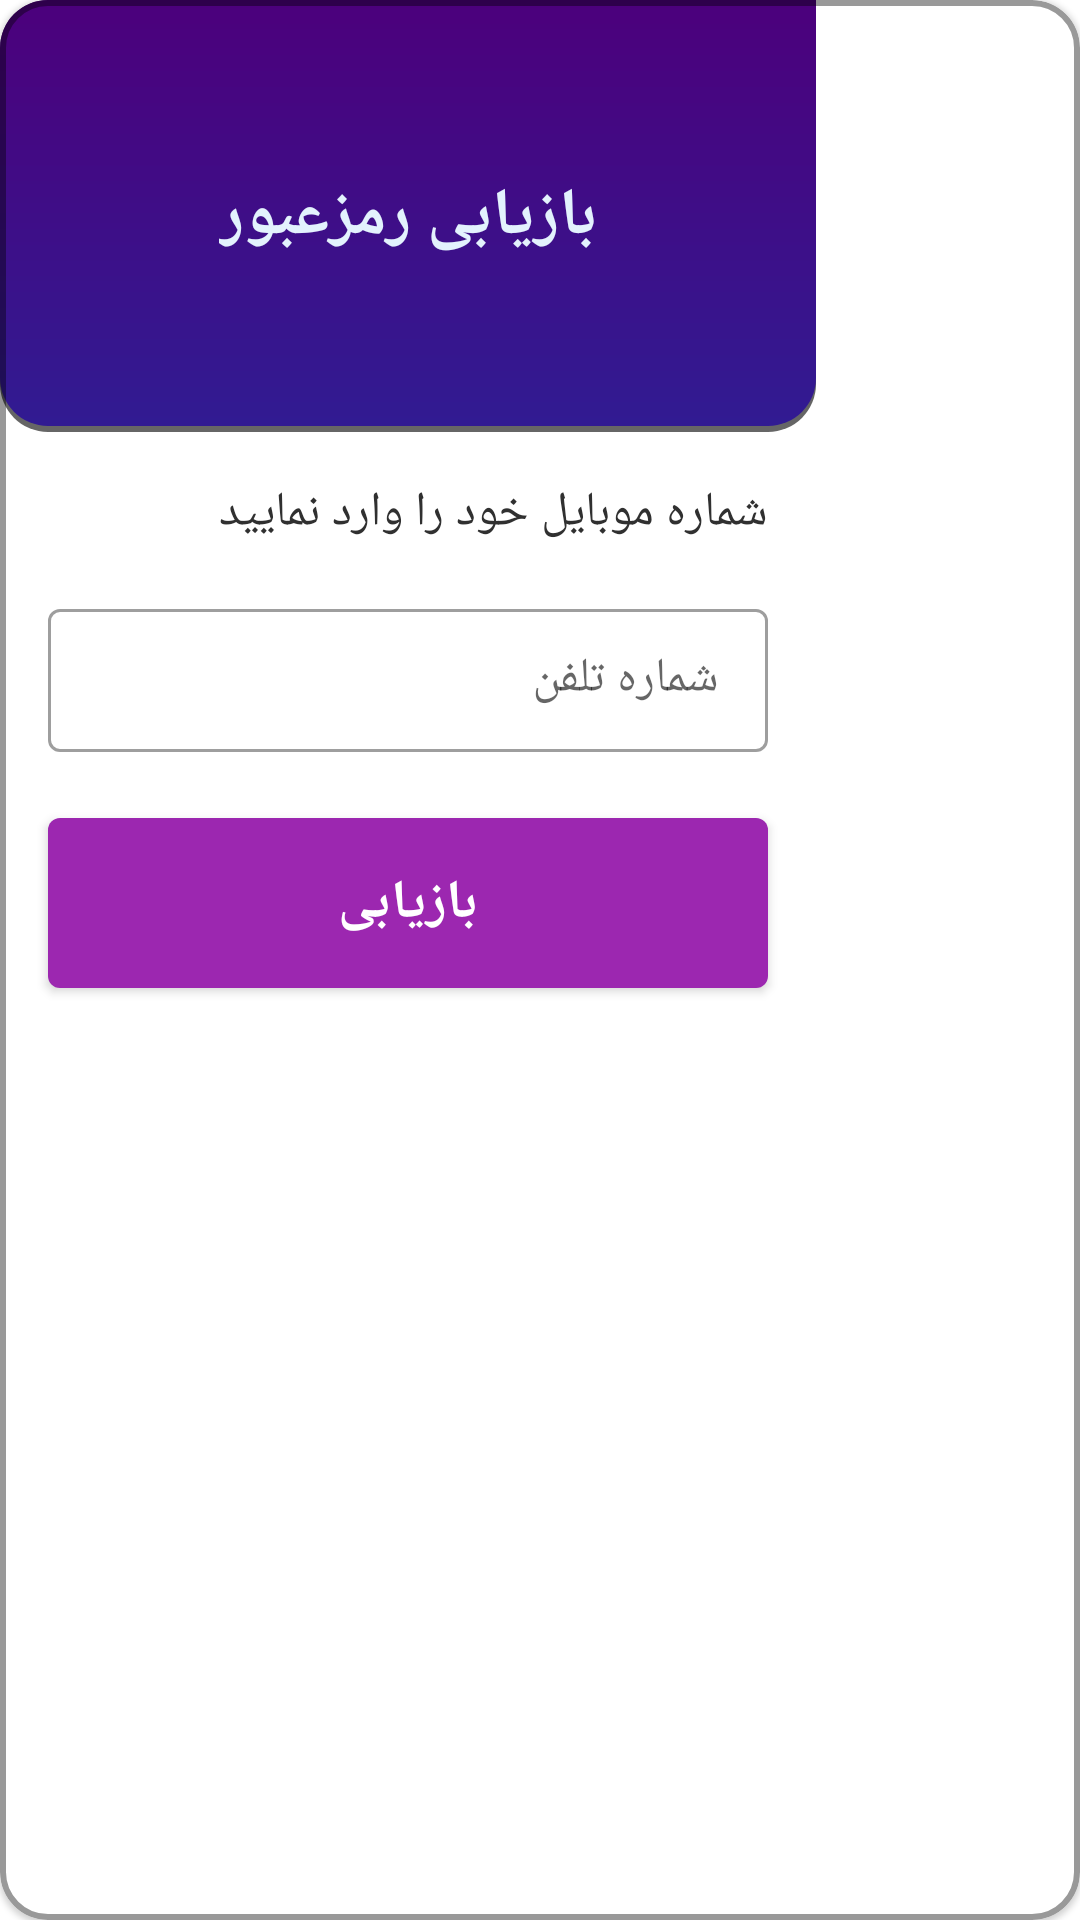

Reconstruct the res/layout file that produces this screen, plus the resources it refers to.
<!-- AndroidManifest.xml: application theme Theme.IMassage_Admin -->
<!-- res/layout/dialog_reset_password.xml -->
<?xml version="1.0" encoding="utf-8"?>
<layout xmlns:android="http://schemas.android.com/apk/res/android"
    xmlns:app="http://schemas.android.com/apk/res-auto">

    <data>
        <variable
            name="onClick"
            type="com.example.imassage_admin.ui.utils.OnCLickHandler"
            />
    </data>

    <com.google.android.material.card.MaterialCardView
        android:id="@+id/dialog_reset_password_container"
        android:layout_width="wrap_content"
        android:layout_height="wrap_content"
        app:cardCornerRadius="16dp"
        app:strokeWidth="@dimen/margin_1_1_2_3"
        app:strokeColor="@color/overlay_dark_40"
        >

        <androidx.constraintlayout.widget.ConstraintLayout
            android:layout_width="@dimen/width_dialog"
            android:layout_height="wrap_content"
            app:layout_constraintTop_toTopOf="parent"
            app:layout_constraintEnd_toEndOf="parent"
            app:layout_constraintStart_toStartOf="parent"
            app:layout_constraintBottom_toBottomOf="parent">

            <androidx.constraintlayout.widget.ConstraintLayout
                android:id="@+id/constraintLayout2"
                android:layout_width="@dimen/width_dialog"
                android:layout_height="@dimen/width_120_136_144_200"
                android:background="@drawable/fra_reserved_curve_back"
                app:layout_constraintEnd_toEndOf="parent"
                app:layout_constraintStart_toStartOf="parent"
                app:layout_constraintTop_toTopOf="parent">

                <TextView
                    android:id="@+id/textView4"
                    android:layout_width="wrap_content"
                    android:layout_height="wrap_content"
                    android:text="@string/password_reset"
                    android:textColor="@color/blue_50"
                    android:textSize="@dimen/text_16_18_18_28"
                    android:textStyle="bold"
                    app:layout_constraintBottom_toBottomOf="parent"
                    app:layout_constraintEnd_toEndOf="parent"
                    app:layout_constraintStart_toStartOf="parent"
                    app:layout_constraintTop_toTopOf="parent" />

            </androidx.constraintlayout.widget.ConstraintLayout>


            <TextView
                android:id="@+id/textView7"
                android:layout_width="wrap_content"
                android:layout_height="wrap_content"
                android:layout_marginTop="@dimen/margin_8_12_16_20"
                android:layout_marginEnd="@dimen/margin_12_16_16_32"
                android:text="@string/enter_mobile_number"
                android:textAppearance="@style/TextAppearance.AppCompat.TextView.bold_16"
                android:textColor="@color/black_low"
                android:textSize="@dimen/text_14_16_16_24"
                app:layout_constraintEnd_toEndOf="parent"
                app:layout_constraintTop_toBottomOf="@id/constraintLayout2" />


            <com.google.android.material.textfield.TextInputLayout
                android:id="@+id/textInputLayout3"
                style="@style/Widget.MaterialComponents.TextInputLayout.OutlinedBox.Dense"
                android:layout_width="0dp"
                android:layout_height="wrap_content"
                android:layout_marginStart="@dimen/margin_12_16_16_32"
                android:layout_marginEnd="@dimen/margin_12_16_16_32"
                android:layout_marginTop="@dimen/margin_8_12_16_20"
                android:hint="@string/mobile_number"
                android:layoutDirection="rtl"
                app:placeholderText="915*******"
                app:layout_constraintEnd_toEndOf="parent"
                app:layout_constraintStart_toStartOf="parent"
                app:layout_constraintTop_toBottomOf="@+id/textView7"
                app:placeholderTextAppearance="@style/TextAppearance.AppCompat.TextView.normal_16">

                <com.google.android.material.textfield.TextInputEditText
                    android:id="@+id/fra_add_offer_percent"
                    style="@style/TextAppearance.AppCompat.TextView.bold_16"
                    android:layout_width="match_parent"
                    android:layout_height="wrap_content"
                    android:digits="1234567890"
                    android:inputType="number"
                    android:textAlignment="viewStart"
                    android:textSize="@dimen/text_14_16_16_20" />

            </com.google.android.material.textfield.TextInputLayout>


            <com.google.android.material.button.MaterialButton
                android:id="@+id/fra_add_question_submit"
                android:layout_width="0dp"
                android:layout_height="wrap_content"
                android:layout_marginStart="16dp"
                android:layout_marginTop="@dimen/margin_12_16_16_32"
                android:layout_marginBottom="@dimen/margin_12_16_16_32"
                android:layout_marginEnd="16dp"
                android:onClick="@{onClick::onClick}"
                android:paddingVertical="@dimen/margin_8_12_16_20"
                android:text="@string/reset"
                android:textSize="@dimen/text_14_16_18_24"
                android:textStyle="bold"
                app:layout_constraintBottom_toBottomOf="parent"
                app:layout_constraintEnd_toEndOf="parent"
                app:layout_constraintStart_toStartOf="parent"
                app:layout_constraintTop_toBottomOf="@id/textInputLayout3" />


        </androidx.constraintlayout.widget.ConstraintLayout>
    </com.google.android.material.card.MaterialCardView>
</layout>
<!-- resources referenced by this layout -->
<resources>
  <color name="black_low">#303030</color>
  <color name="blue_50">#E3F2FD</color>
  <color name="overlay_dark_40">#66000000</color>
  <dimen name="margin_12_16_16_32">16dp</dimen>
  <dimen name="margin_1_1_2_3">1dp</dimen>
  <dimen name="margin_8_12_16_20">8dp</dimen>
  <dimen name="text_14_16_16_20">16sp</dimen>
  <dimen name="text_14_16_16_24">16sp</dimen>
  <dimen name="text_14_16_18_24">16sp</dimen>
  <dimen name="text_16_18_18_28">18sp</dimen>
  <dimen name="width_120_136_144_200">120dp</dimen>
  <dimen name="width_dialog">216dp</dimen>
  <!-- drawable fra_reserved_curve_back (drawable) -->
  <?xml version="1.0" encoding="utf-8"?>
  <layer-list xmlns:android="http://schemas.android.com/apk/res/android">
      <item>
          <shape
              android:shape="rectangle">
              <gradient
                  android:angle="-90"
                  android:endColor="@color/overlay_dark_60"
                  android:startColor="@color/overlay_dark_70" />
              <corners
                  android:bottomLeftRadius="@dimen/margin_12_16_16_32"
                  android:bottomRightRadius="@dimen/margin_12_16_16_32" />
          </shape>
      </item>
  
      <item android:bottom="2dp">
          <shape
              android:shape="rectangle">
              <gradient
                  android:angle="-90"
                  android:endColor="@color/extra_life_dialog_progress_fill"
                  android:startColor="@color/pink_asli" />
              <corners
                  android:bottomLeftRadius="@dimen/margin_12_16_16_32"
                  android:bottomRightRadius="@dimen/margin_12_16_16_32" />
          </shape>
  
      </item>
  </layer-list>
  <string name="enter_mobile_number">شماره موبایل خود را وارد نمایید</string>
  <string name="mobile_number">شماره تلفن</string>
  <string name="password_reset">بازیابی رمزعبور</string>
  <string name="reset">بازیابی</string>
  <style name="TextAppearance.AppCompat.TextView.bold_16" parent="TextAppearance.AppCompat">
          <item name="fontFamily">@font/iran_sans_bold</item>
          <item name="android:textSize">16sp</item>
      </style>
  <style name="TextAppearance.AppCompat.TextView.normal_16" parent="TextAppearance.AppCompat">
          <item name="fontFamily">@font/iran_sans</item>
          <item name="android:textSize">16sp</item>
      </style>
  <style name="Theme.IMassage_Admin" parent="Theme.MaterialComponents.DayNight.NoActionBar">
          
          <item name="colorPrimary">@color/avatar_color_7</item>
          <item name="colorPrimaryDark">@color/purple_400</item>
          <item name="colorOnPrimary">@color/white</item>
          
          <item name="colorSecondary">@color/default_teal_200</item>
          <item name="colorSecondaryVariant">@color/default_teal_700</item>
          <item name="colorOnSecondary">@color/black</item>
          
          <item name="android:statusBarColor" tools:targetApi="l">?attr/colorPrimaryVariant</item>
          
          <item name="fontFamily">@font/iran_sans</item>
  
      </style>
  <color name="overlay_dark_60">#99000000</color>
  <color name="overlay_dark_70">#B3000000</color>
  <color name="extra_life_dialog_progress_fill">@color/deep_purple_900</color>
  <color name="pink_asli">#4C007C</color>
  <color name="avatar_color_7">#ff9c27b0</color>
  <color name="purple_400">#AB47BC</color>
  <color name="white">#FFFFFFFF</color>
  <color name="default_teal_200">#FF03DAC5</color>
  <color name="default_teal_700">#FF018786</color>
  <color name="black">#ff000000</color>
  <color name="deep_purple_900">#311B92</color>
</resources>
